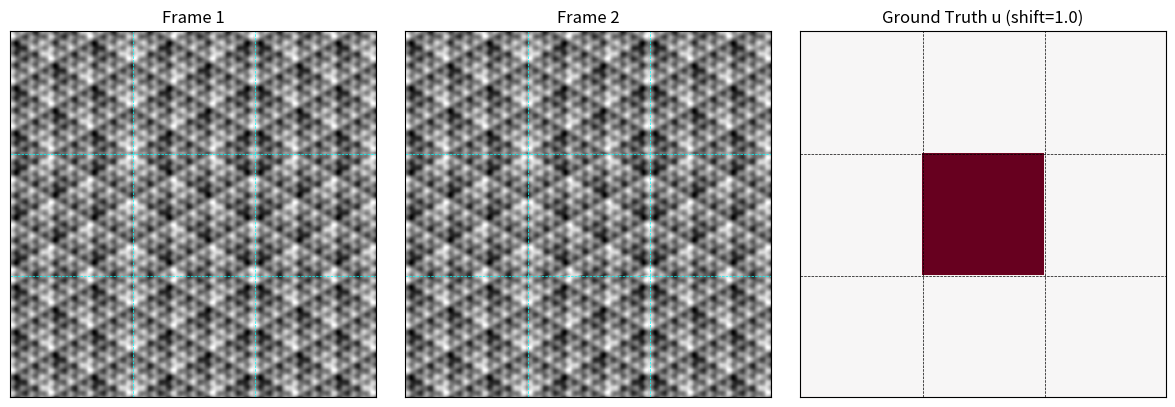

The matplotlib source for this figure: (Note: this script raises an exception after producing the figure.)
# File: src_contamination/test_pattern.py
"""
Test pattern generation for boundary contamination measurement.

Multi-angle, multi-octave sinusoid pattern that is isotropic and provides
texture at all scales relevant to optical flow window sizes 5-21.
"""

import numpy as np
import sys


# Wavelengths covering window sizes 5-21
# - 8px:  small windows (5-9)
# - 16px: medium windows (11-15)  
# - 32px: large windows (17-21+)
WAVELENGTHS = [8, 16, 32]

# 3 angles for isotropy: 0°, 60°, 120°
N_ANGLES = 3


def create_template(size: int, shift_x: float = 0.0, shift_y: float = 0.0) -> np.ndarray:
    """
    Create multi-octave, multi-angle sinusoid pattern.
    
    Args:
        size: Template size in pixels (square)
        shift_x: Phase shift in x direction (pixels)
        shift_y: Phase shift in y direction (pixels)
        
    Returns:
        Float32 array normalized to [0, 1]
    """
    y, x = np.mgrid[0:size, 0:size].astype(np.float32)
    template = np.zeros((size, size), dtype=np.float32)
    
    for wavelength in WAVELENGTHS:
        k = 2 * np.pi / wavelength
        for i in range(N_ANGLES):
            theta = i * np.pi / N_ANGLES  # 0°, 60°, 120°
            cos_t, sin_t = np.cos(theta), np.sin(theta)
            phase = k * ((x - shift_x) * cos_t + (y - shift_y) * sin_t)
            template += np.sin(phase)
    
    # Normalize to [0, 1]
    template = (template - template.min()) / (template.max() - template.min())
    return template.astype(np.float32)


def create_test_frames(size: int, shift: float = 1.0) -> tuple[np.ndarray, np.ndarray]:
    """
    Create 3x3 tiled test frames for boundary contamination measurement.
    
    Center tile has known motion (shift in x direction).
    Border tiles are static (flipped reflections of center).
    This means any detected flow at boundaries is pure algorithmic contamination.
    
    Args:
        size: Size of center tile in pixels (full image is 3*size)
        shift: Motion to apply in x direction (pixels)
        
    Returns:
        (frame1, frame2) as float32 arrays, each 3*size x 3*size
        
    Ground truth flow:
        ┌───────┬───────┬───────┐
        │ (0,0) │ (0,0) │ (0,0) │
        ├───────┼───────┼───────┤
        │ (0,0) │(s, 0) │ (0,0) │  ← only center has flow
        ├───────┼───────┼───────┤
        │ (0,0) │ (0,0) │ (0,0) │
        └───────┴───────┴───────┘
    """
    # Center templates
    template_A = create_template(size, shift_x=0.0, shift_y=0.0)
    template_B = create_template(size, shift_x=shift, shift_y=0.0)
    
    # Flipped versions (no inversion - just geometric flips for C0 continuity)
    flip_x = np.flip(template_A, axis=1)    # Mirror horizontally
    flip_y = np.flip(template_A, axis=0)    # Mirror vertically
    flip_xy = np.flip(template_A, axis=(0, 1))  # Both axes
    
    # Frame 1: A in center, flipped A around border
    frame1 = np.block([
        [flip_xy, flip_y,     flip_xy],
        [flip_x,  template_A, flip_x ],
        [flip_xy, flip_y,     flip_xy]
    ])
    
    # Frame 2: B in center, same flipped A around border (static!)
    frame2 = np.block([
        [flip_xy, flip_y,     flip_xy],
        [flip_x,  template_B, flip_x ],
        [flip_xy, flip_y,     flip_xy]
    ])
    
    return frame1.astype(np.float32), frame2.astype(np.float32)


def create_ground_truth(size: int, shift: float = 1.0) -> tuple[np.ndarray, np.ndarray]:
    """
    Create ground truth flow fields for test frames.
    
    Args:
        size: Size of center tile in pixels
        shift: Motion applied in x direction
        
    Returns:
        (u_truth, v_truth) flow fields, each 3*size x 3*size
    """
    full_size = 3 * size
    u_truth = np.zeros((full_size, full_size), dtype=np.float32)
    v_truth = np.zeros((full_size, full_size), dtype=np.float32)
    
    # Only center tile has motion
    u_truth[size:2*size, size:2*size] = shift
    # v remains zero everywhere
    
    return u_truth, v_truth


if __name__ == "__main__":
    import matplotlib.pyplot as plt
    
    print("🔬 Test pattern generation demo")
    print("=" * 40)
    
    size = 100
    shift = 1.0
    
    # Create frames
    frame1, frame2 = create_test_frames(size, shift)
    u_truth, v_truth = create_ground_truth(size, shift)
    
    print(f"Center tile size: {size}x{size}")
    print(f"Full frame size:  {frame1.shape}")
    print(f"Applied shift:    {shift} px")
    print(f"Wavelengths:      {WAVELENGTHS}")
    
    # Visualize
    fig, axes = plt.subplots(1, 3, figsize=(12, 4))
    
    axes[0].imshow(frame1, cmap='gray', vmin=0, vmax=1)
    axes[0].set_title('Frame 1')
    axes[0].axhline(size, color='cyan', linewidth=0.5, linestyle='--')
    axes[0].axhline(2*size, color='cyan', linewidth=0.5, linestyle='--')
    axes[0].axvline(size, color='cyan', linewidth=0.5, linestyle='--')
    axes[0].axvline(2*size, color='cyan', linewidth=0.5, linestyle='--')
    
    axes[1].imshow(frame2, cmap='gray', vmin=0, vmax=1)
    axes[1].set_title('Frame 2')
    axes[1].axhline(size, color='cyan', linewidth=0.5, linestyle='--')
    axes[1].axhline(2*size, color='cyan', linewidth=0.5, linestyle='--')
    axes[1].axvline(size, color='cyan', linewidth=0.5, linestyle='--')
    axes[1].axvline(2*size, color='cyan', linewidth=0.5, linestyle='--')
    
    axes[2].imshow(u_truth, cmap='RdBu_r', vmin=-shift, vmax=shift)
    axes[2].set_title(f'Ground Truth u (shift={shift})')
    axes[2].axhline(size, color='black', linewidth=0.5, linestyle='--')
    axes[2].axhline(2*size, color='black', linewidth=0.5, linestyle='--')
    axes[2].axvline(size, color='black', linewidth=0.5, linestyle='--')
    axes[2].axvline(2*size, color='black', linewidth=0.5, linestyle='--')
    
    for ax in axes:
        ax.set_xticks([])
        ax.set_yticks([])
    
    plt.tight_layout()
    plt.savefig('results_contamination/test_pattern_demo.png', dpi=150)
    print(f"\n✅ Saved: results_contamination/test_pattern_demo.png")
